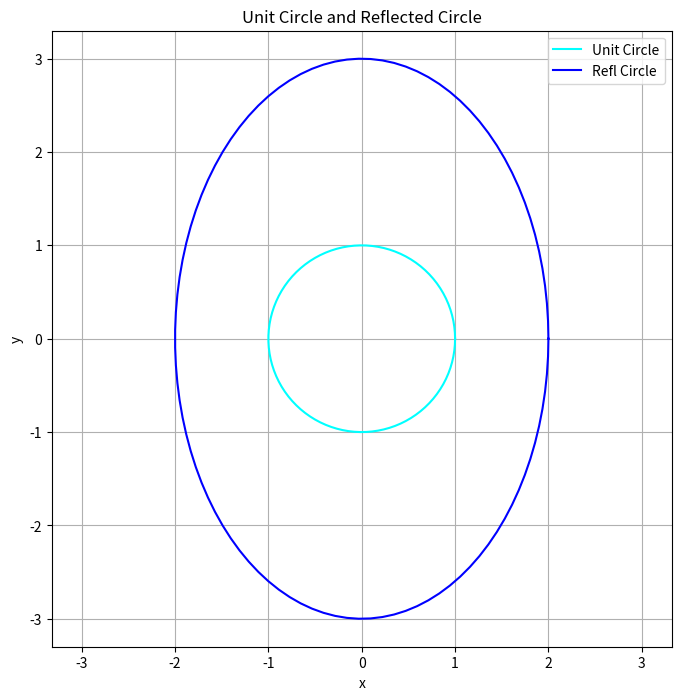

The script that saved this image:
import numpy as np
import matplotlib.pyplot as plt

theta = np.linspace(0, 2*np.pi, 100)

# Define the unit circle
x = np.cos(theta)
y = np.sin(theta)

# Define the reflection constants
a = 2  
b = 3  

# Define the refl inner product
x_refl = a * np.cos(theta)
y_refl = b * np.sin(theta)

# Plot the original and refl unit circles
plt.figure(figsize=(8, 8))
plt.plot(x, y, color='cyan', label='Unit Circle')
plt.plot(x_refl, y_refl, color='blue', label='Refl Circle')
plt.xlabel('x')
plt.ylabel('y')
plt.title('Unit Circle and Reflected Circle')
plt.legend()
plt.grid(True)
plt.axis('equal')
plt.show()